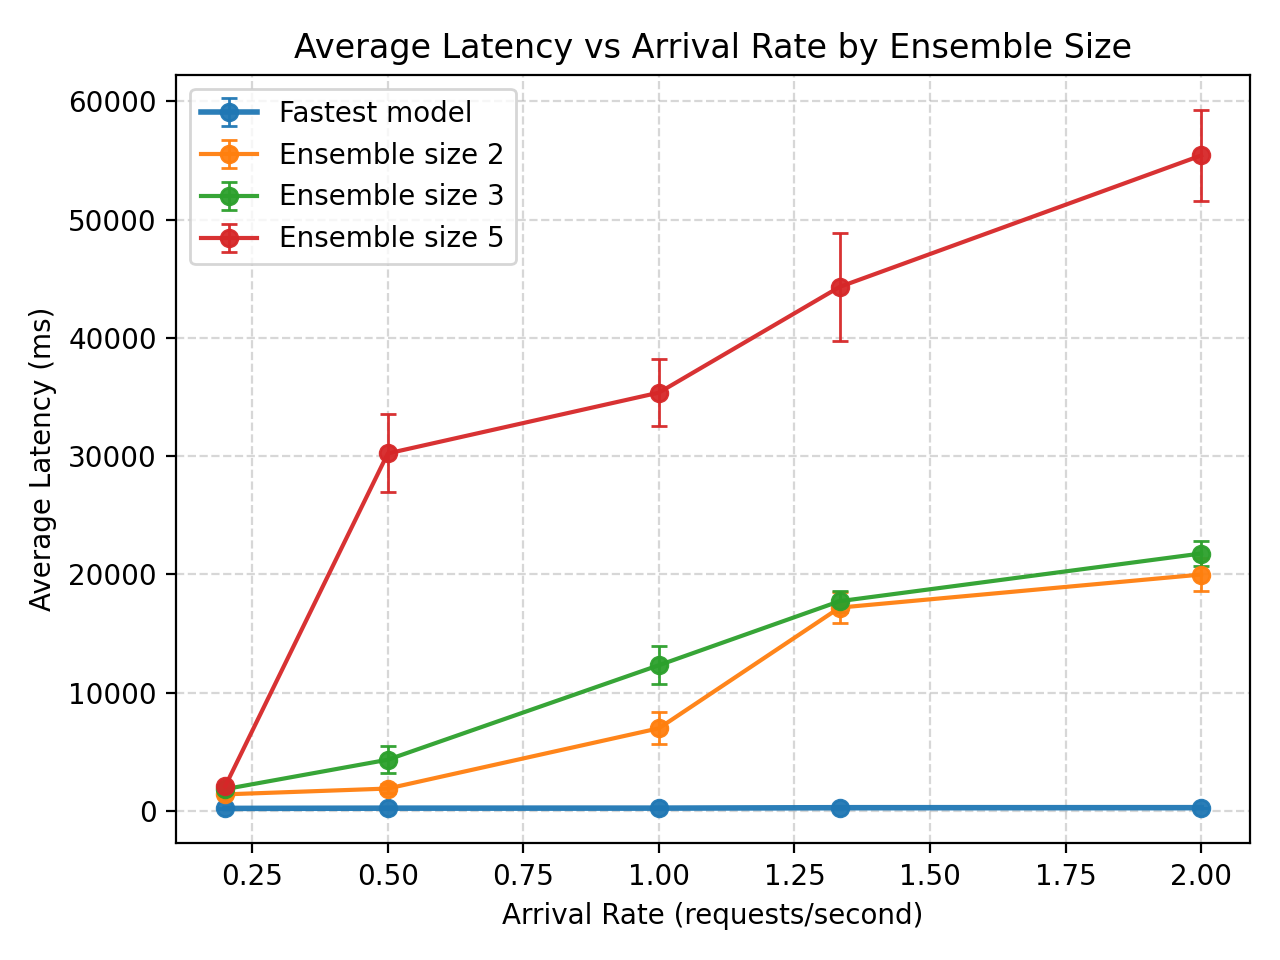

Source data for this figure (header and first rows):
IAR, ModelSize, mean_latency_ms, std_latency_ms, n, arrival_rate, sem_latency_ms
5000, 1.0, 213.9, 20.47, 6, 0.2, 8.359
2000, 1.0, 234.6, 15.3, 6, 0.5, 6.245
1000, 1.0, 237.6, 30.24, 6, 1.0, 12.34
750, 1.0, 272.6, 110.1, 65, 1.333, 13.66
500, 1.0, 275.6, 144.5, 138, 2.0, 12.3
5000, 2.0, 1400, 467.7, 5, 0.2, 209.1
2000, 2.0, 1892, 781.6, 5, 0.5, 349.6
1000, 2.0, 6990, 3336, 6, 1.0, 1362
750, 2.0, 17196, 3872, 9, 1.333, 1291
500, 2.0, 19992, 5858, 17, 2.0, 1421
5000, 3.0, 1841, 635.6, 11, 0.2, 191.6
2000, 3.0, 4331, 4473, 16, 0.5, 1118
1000, 3.0, 12323, 6377, 16, 1.0, 1594
750, 3.0, 17738, 3710, 17, 1.333, 899.8
500, 3.0, 21769, 8896, 66, 2.0, 1095
5000, 5.0, 2073, 413.8, 12, 0.2, 119.4
2000, 5.0, 30231, 9323, 8, 0.5, 3296
1000, 5.0, 35376, 7558, 7, 1.0, 2857
750, 5.0, 44318, 10268, 5, 1.333, 4592
500, 5.0, 55433, 7751, 4, 2.0, 3875
